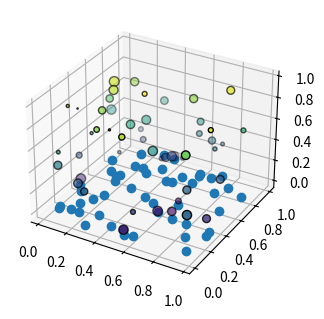

Write the Python code that produced this figure.
import matplotlib.pyplot as plt
from mpl_toolkits.mplot3d import Axes3D
import numpy as np

# Genère 50 points (x,y,z) aléatoires
np.random.seed(42)
x = np.random.rand(50)
y = np.random.rand(50)
z = np.random.rand(50)

# Tailles n aléatoire
n = np.random.rand(50)*50

# Creating a 3D figure
fig = plt.figure(figsize=(8, 6))
ax = fig.add_subplot(1, 2, 1, projection='3d')


# Creating a 3D scatter plot
scatter = ax.scatter(x, y, z, c=z, cmap='viridis', s=n, edgecolor='k')

plt.plot(x,y, 0,'o')

# Display the plot (rotate manually with mouse)
plt.show()
